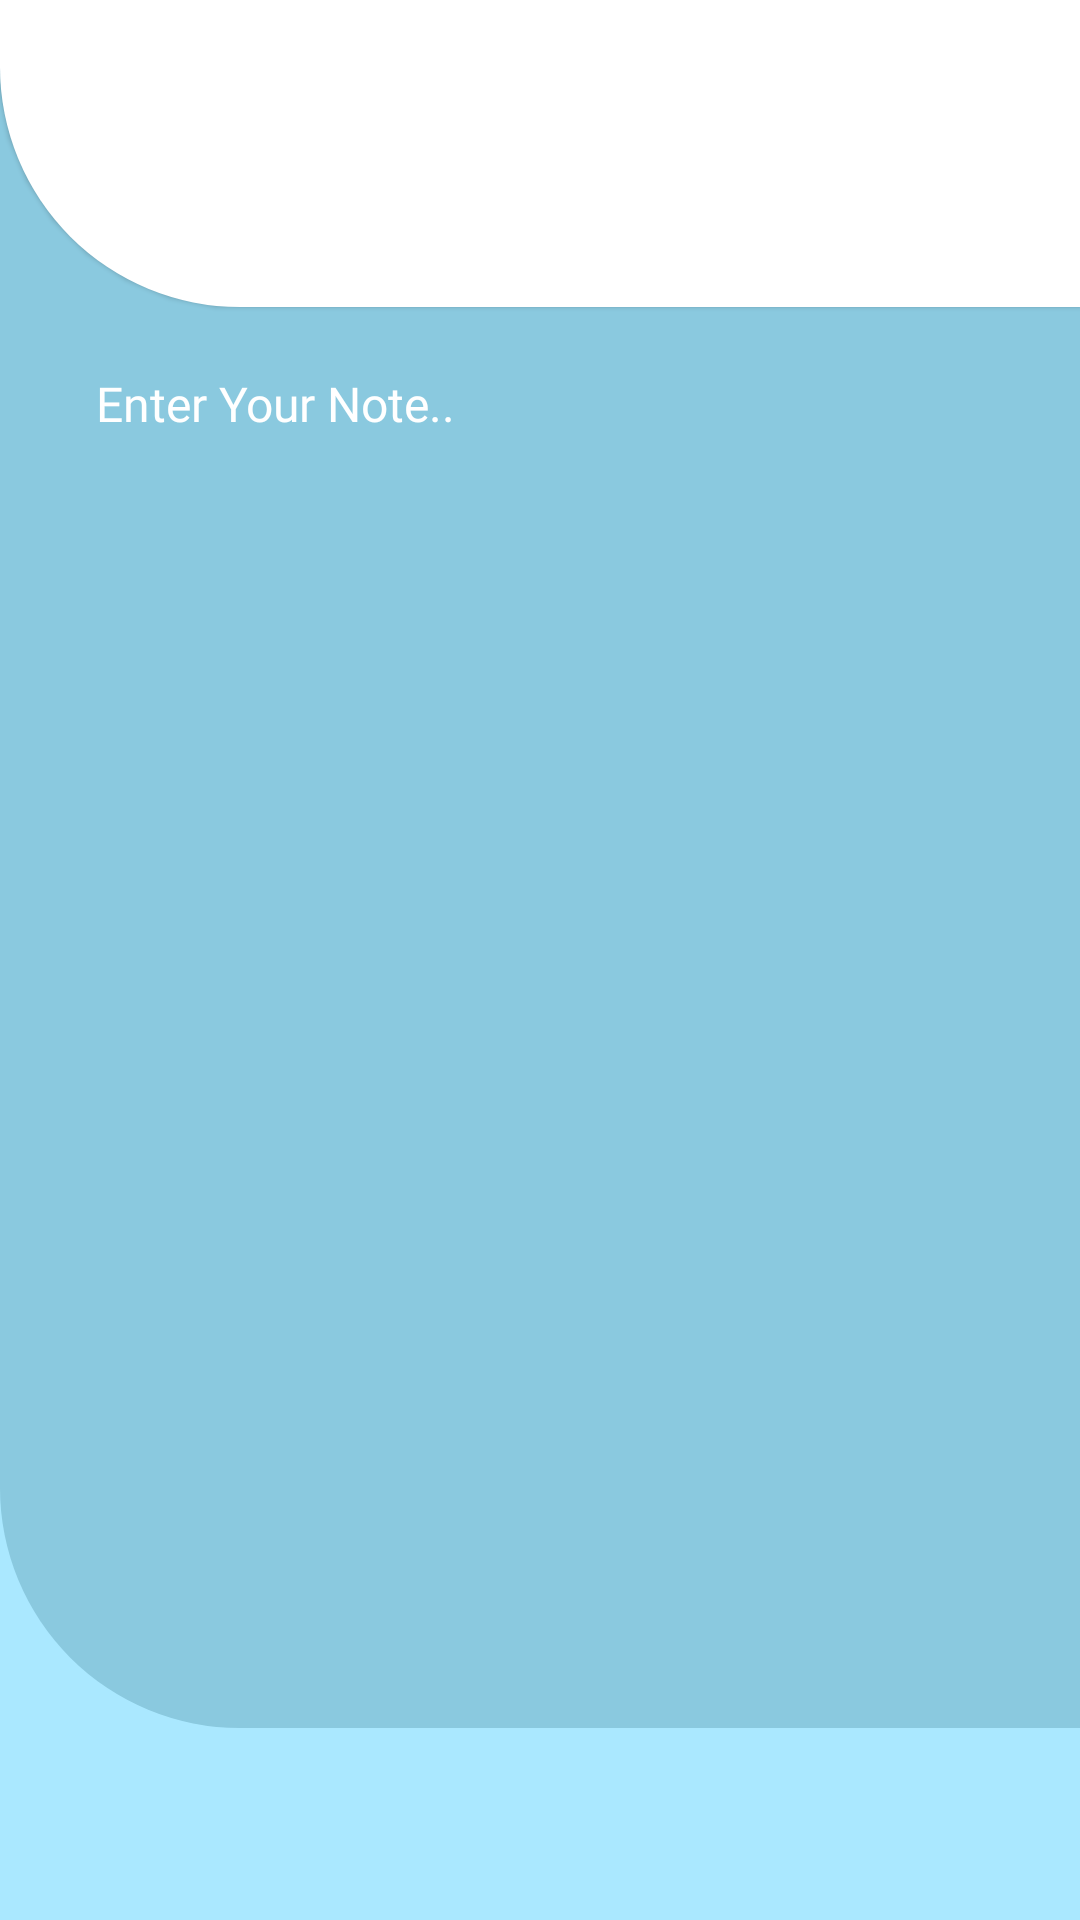

This screen was rendered from an Android layout file. Write that file and the resources it references.
<!-- AndroidManifest.xml: application theme Theme.DentalYear -->
<!-- res/layout/fragment_notes_viewer.xml -->
<?xml version="1.0" encoding="utf-8"?>
<layout xmlns:android="http://schemas.android.com/apk/res/android"
    xmlns:app="http://schemas.android.com/apk/res-auto"
    xmlns:tools="http://schemas.android.com/tools">

    <data>

        <import type="android.text.Html" />

        <variable
            name="data"
            type="com.dy.dentalyear.model.local.NotesModel" />
    </data>

    <LinearLayout
        android:layout_width="match_parent"
        android:layout_height="match_parent"
        android:background="#AAE8FF"
        android:orientation="vertical">

        <LinearLayout
            android:layout_width="match_parent"
            android:layout_height="wrap_content"
            android:background="@drawable/corner_curver_background"
            android:backgroundTint="@color/white"
            android:elevation="1dp"
            android:orientation="vertical"
            android:padding="16dp">

            <LinearLayout
                android:layout_width="match_parent"
                android:layout_height="match_parent"
                android:orientation="horizontal">

                <ImageView
                    android:id="@+id/back"
                    android:layout_width="wrap_content"
                    android:layout_height="wrap_content"
                    app:srcCompat="@drawable/ic_baseline_arrow_back_24" />

                <View
                    android:id="@+id/divider3"
                    android:layout_width="0dp"
                    android:layout_height="1dp"
                    android:layout_weight="1"
                    android:background="@color/white" />

            </LinearLayout>

            <TextView
                android:layout_width="wrap_content"
                android:layout_height="wrap_content"
                android:layout_margin="16dp"
                android:drawablePadding="8dp"
                android:fontFamily="@font/montserrat_bold"
                android:text="@{data.title}"
                android:textColor="#676767"
                android:textSize="28sp"
                app:drawableTint="#8AC9DF" />

        </LinearLayout>

        <LinearLayout
            android:layout_width="match_parent"
            android:layout_height="match_parent"
            android:layout_marginTop="-80dp"
            android:layout_marginBottom="64dp"
            android:background="@drawable/corner_curver_background"
            android:backgroundTint="#8AC9DF"
            android:elevation="-1dp"
            android:orientation="vertical"
            android:padding="16dp">

            <androidx.core.widget.NestedScrollView
                android:layout_width="match_parent"
                android:layout_height="0dp"
                android:layout_marginTop="85dp"
                android:layout_weight="1"
                android:fillViewport="true"
                android:fadeScrollbars="false"
                android:fastScrollEnabled="true"
                android:scrollbarStyle="insideInset"
                android:scrollbarThumbVertical="@drawable/custom_scrollbar"
                android:scrollbars="vertical">

                <LinearLayout
                    android:layout_width="match_parent"
                    android:layout_height="wrap_content"
                    android:orientation="vertical">

                    <TextView
                        android:layout_width="match_parent"
                        android:layout_height="match_parent"
                        android:layout_marginStart="16dp"
                        android:layout_marginEnd="16dp"
                        android:layout_marginBottom="16dp"
                        android:background="#8AC9DF"
                        android:drawablePadding="8dp"
                        android:fadeScrollbars="false"
                        android:fontFamily="@font/montserrat"
                        android:gravity="top"
                        android:hint="Enter Your Note.."
                        android:lineSpacingExtra="8sp"
                        android:overScrollMode="ifContentScrolls"
                        android:text="@{data.desc}"
                        android:textColor="@color/white"
                        android:textColorHint="@color/white"
                        android:textSize="16sp" />
                </LinearLayout>
            </androidx.core.widget.NestedScrollView>

            <TextView
                android:id="@+id/dateViewer"
                android:layout_width="match_parent"
                android:layout_height="wrap_content"
                android:layout_marginStart="16dp"
                android:layout_marginEnd="16dp"
                android:layout_marginBottom="16dp"
                android:fontFamily="@font/montserrat_medium"
                android:textAlignment="viewEnd"
                android:textColor="#DBFFFFFF"
                android:textSize="16sp" />
        </LinearLayout>
    </LinearLayout>
</layout>
<!-- resources referenced by this layout -->
<resources>
  <color name="white">#FFFFFFFF</color>
  <!-- drawable corner_curver_background (drawable) -->
  <?xml version="1.0" encoding="utf-8"?>
  <shape xmlns:android="http://schemas.android.com/apk/res/android"
      android:shape="rectangle" >
      <solid android:color="#FFFFFF"  />
      <padding android:bottom="1dp" android:left="10dp" android:right="10dp" android:top="1dp"/>
      <corners
          android:bottomRightRadius="0dp"
          android:bottomLeftRadius="80dp"
          android:topLeftRadius="0dp"
          android:topRightRadius="0dp"/>
  </shape>
  <!-- drawable custom_scrollbar (drawable) -->
  <?xml version="1.0" encoding="utf-8"?>
  <shape xmlns:android="http://schemas.android.com/apk/res/android">
      <gradient
          android:startColor="#fff"
          android:endColor="#fff"
          android:angle="45" />
      <corners android:radius="6dp" />
  </shape>
  <style name="Theme.DentalYear" parent="Theme.MaterialComponents.Light.NoActionBar">
          
          <item name="colorPrimary">@color/purple_500</item>
          <item name="colorPrimaryVariant">@color/grey</item>
          <item name="colorOnPrimary">@color/white</item>
          
          <item name="colorSecondary">@color/teal_200</item>
          <item name="colorSecondaryVariant">@color/teal_700</item>
          <item name="colorOnSecondary">@color/black</item>
          
          <item name="android:statusBarColor" tools:targetApi="l">?attr/colorPrimaryVariant</item>
          
          <item name="android:forceDarkAllowed">false</item>
      </style>
  <color name="purple_500">#FF6200EE</color>
  <color name="grey">#E0F2F1</color>
  <color name="teal_200">#FF03DAC5</color>
  <color name="teal_700">#FF018786</color>
  <color name="black">#FF000000</color>
</resources>
